Dataset: data (GitHub, NivDvirDev/visualization). Classes: drums, flute, guitar, piano, violin.

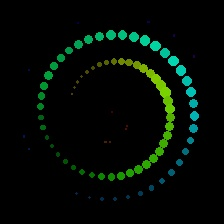
Label: guitar

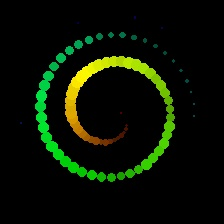
Label: drums

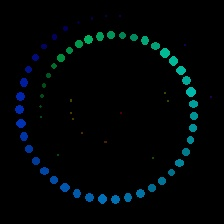
Label: flute

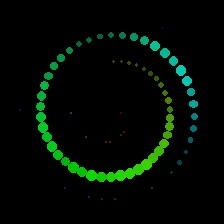
Label: piano

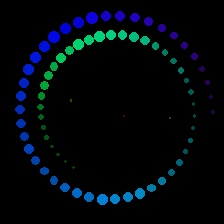
Label: violin

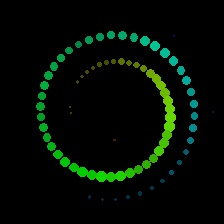
Label: guitar
